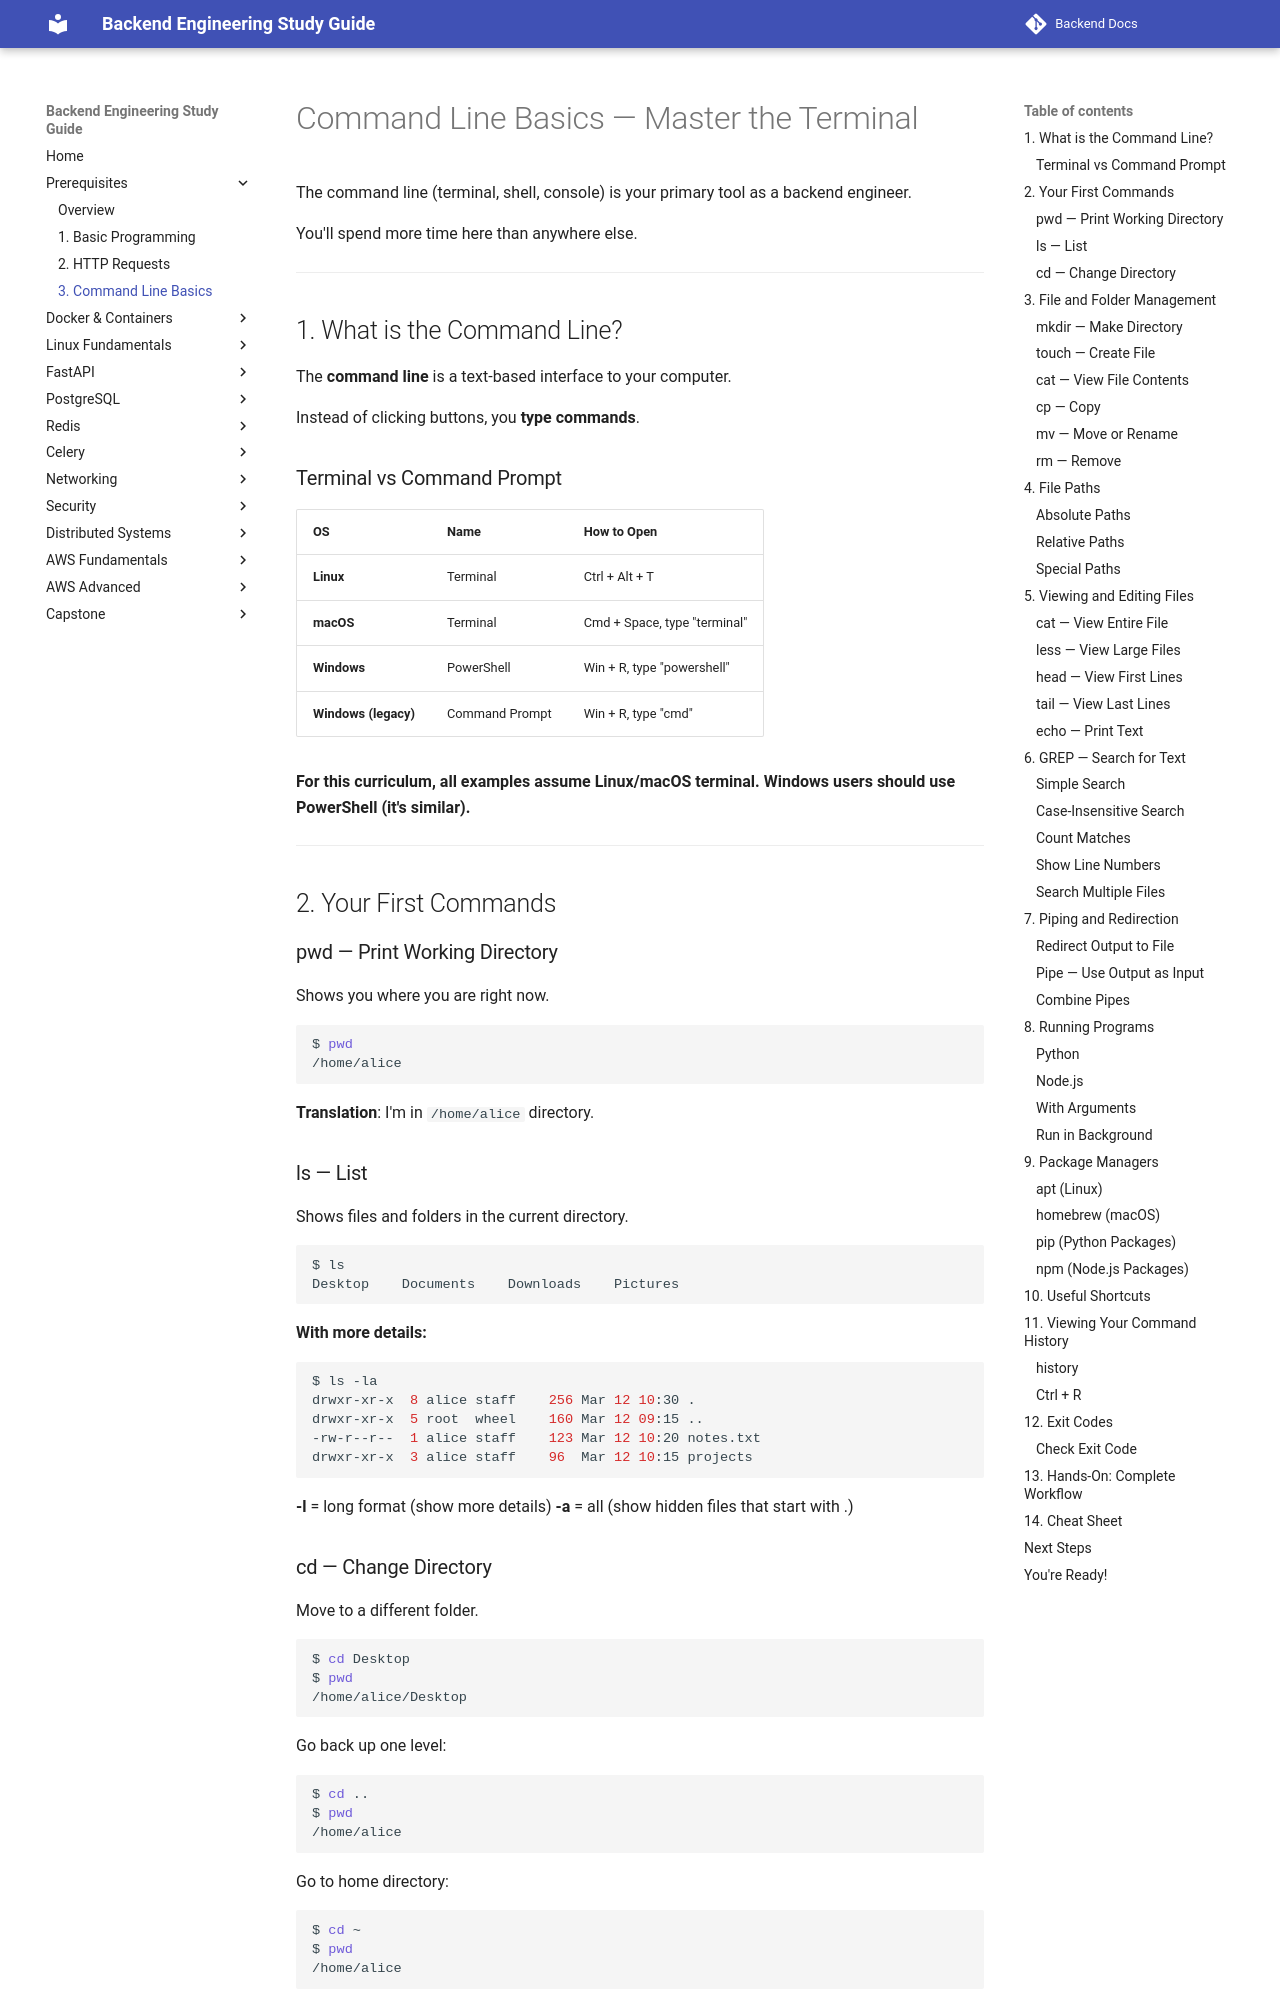

repository: aabdelmotalib/Backend-Docs · page: prerequisites/03-command-line-basics.html · generator: mkdocs

# Command Line Basics — Master the Terminal

The command line (terminal, shell, console) is your primary tool as a backend engineer.

You'll spend more time here than anywhere else.

---

## 1. What is the Command Line?

The **command line** is a text-based interface to your computer.

Instead of clicking buttons, you **type commands**.

### Terminal vs Command Prompt

| OS | Name | How to Open |
|----|------|-----------|
| **Linux** | Terminal | Ctrl + Alt + T |
| **macOS** | Terminal | Cmd + Space, type "terminal" |
| **Windows** | PowerShell | Win + R, type "powershell" |
| **Windows (legacy)** | Command Prompt | Win + R, type "cmd" |

**For this curriculum, all examples assume Linux/macOS terminal. Windows users should use PowerShell (it's similar).**

---

## 2. Your First Commands

### pwd — Print Working Directory

Shows you where you are right now.

```bash
$ pwd
/home/alice
```

**Translation**: I'm in `/home/alice` directory.

### ls — List

Shows files and folders in the current directory.

```bash
$ ls
Desktop    Documents    Downloads    Pictures
```

**With more details:**

```bash
$ ls -la
drwxr-xr-x  8 alice staff    256 Mar 12 10:30 .
drwxr-xr-x  5 root  wheel    160 Mar 12 09:15 ..
-rw-r--r--  1 alice staff    123 Mar 12 10:20 notes.txt
drwxr-xr-x  3 alice staff    96  Mar 12 10:15 projects
```

**-l** = long format (show more details)
**-a** = all (show hidden files that start with .)
